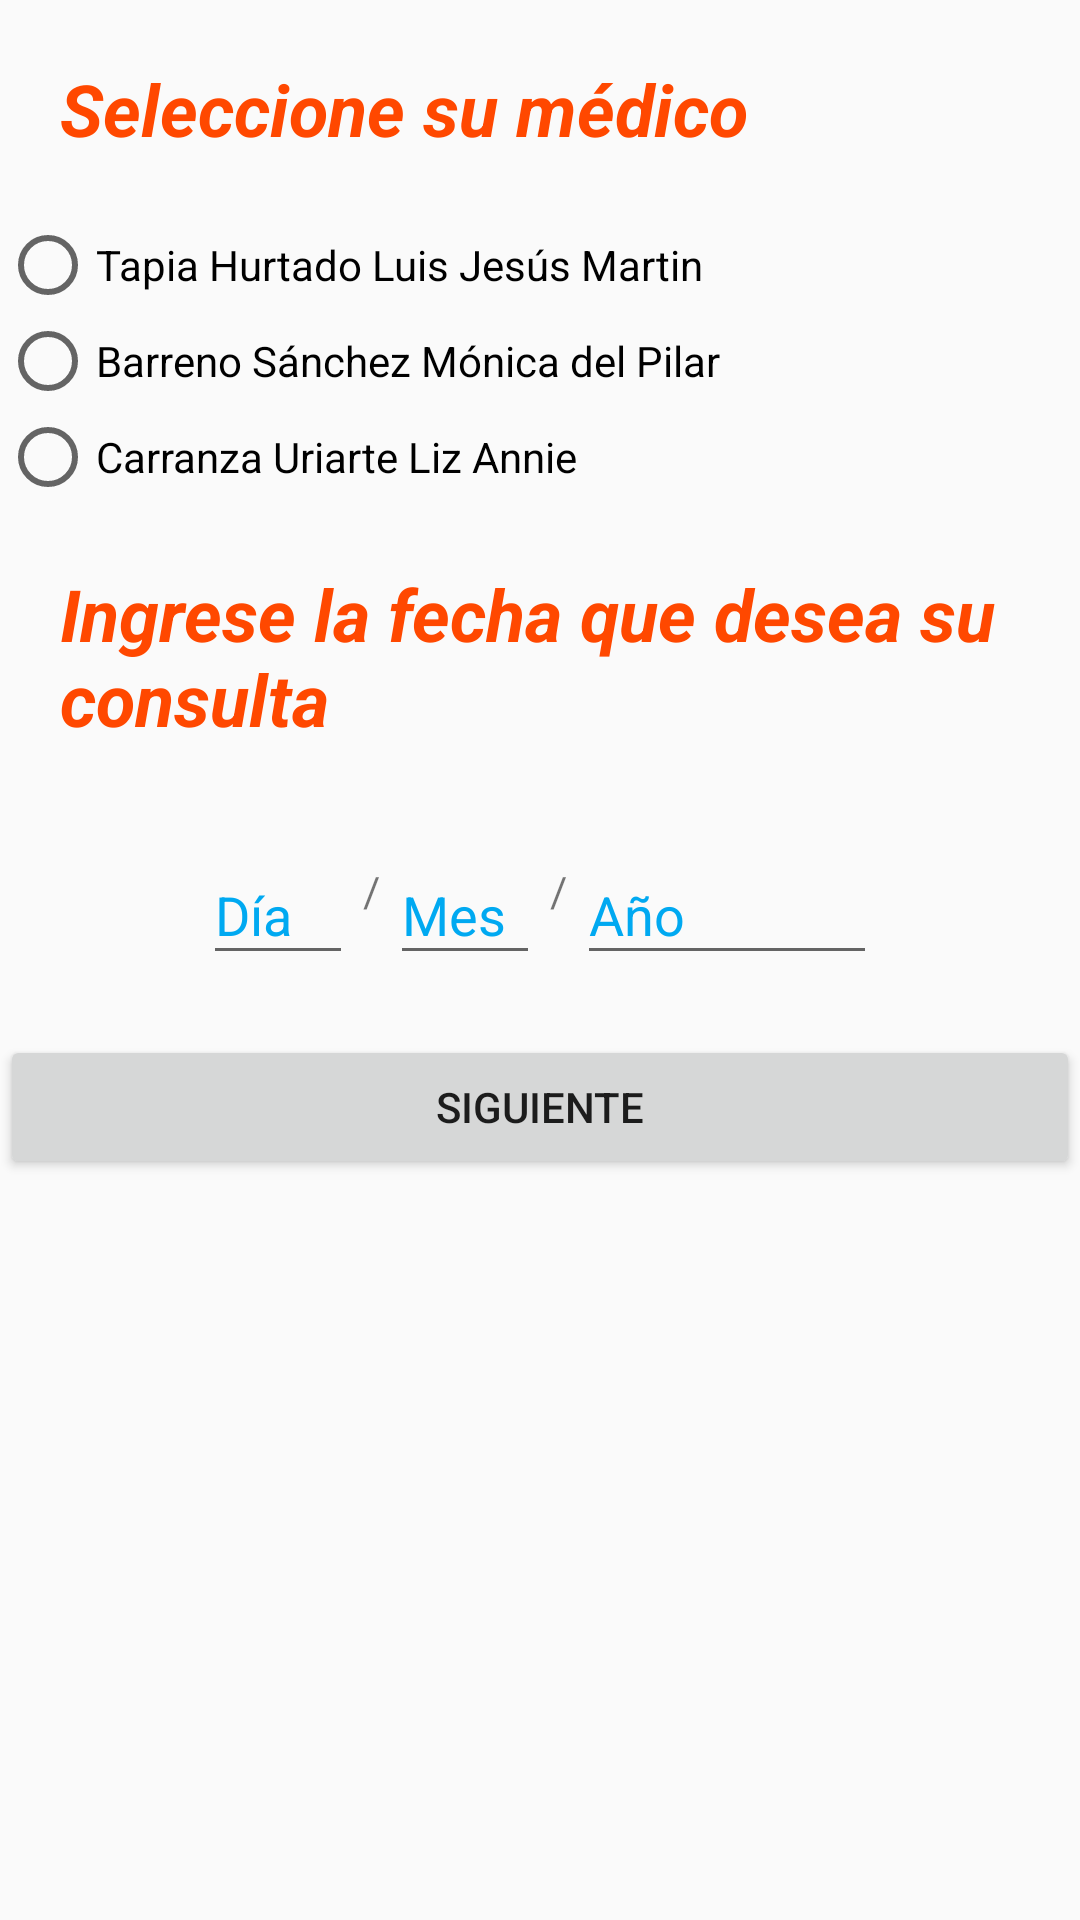

Here is an Android app screen rendered from its layout file. Give the layout XML and the strings, colors and styles it references.
<!-- AndroidManifest.xml: application theme AppTheme -->
<!-- res/layout/content_seleccionar.xml -->
<?xml version="1.0" encoding="utf-8"?>
<android.support.constraint.ConstraintLayout
    xmlns:android="http://schemas.android.com/apk/res/android"
    xmlns:app="http://schemas.android.com/apk/res-auto"
    xmlns:tools="http://schemas.android.com/tools"
    android:layout_width="match_parent"
    android:layout_height="match_parent"
    app:layout_behavior="@string/appbar_scrolling_view_behavior"
    tools:context=".Seleccionar"
    tools:showIn="@layout/app_bar_seleccionar">

    <ScrollView
        android:layout_width="match_parent"
        android:layout_height="match_parent">

        <LinearLayout
            android:layout_width="match_parent"
            android:layout_height="match_parent"
            android:orientation="vertical" >

            <TextView
                android:id="@+id/tvDniNuevo"
                android:layout_width="match_parent"
                android:layout_height="wrap_content"
                android:enabled="false"
                android:hint="DNI"
                android:textAlignment="center"
                android:visibility="gone" />

            <TextView
                android:layout_width="wrap_content"
                android:layout_height="match_parent"
                android:layout_marginLeft="20dp"
                android:layout_marginTop="20dp"
                android:layout_marginBottom="20dp"
                android:text="Seleccione su médico"
                android:textColor="#ff4800"
                android:textSize="24sp"
                android:textStyle="bold|italic"
                app:fontFamily="@font/roboto_thin"/>

            <RadioGroup
                android:layout_width="match_parent"
                android:layout_height="match_parent" >

                <RadioButton
                    android:id="@+id/rbt1Nuevo"
                    android:layout_width="match_parent"
                    android:layout_height="wrap_content"
                    android:text="Tapia Hurtado Luis Jesús Martin" />

                <RadioButton
                    android:id="@+id/rbt2Nuevo"
                    android:layout_width="match_parent"
                    android:layout_height="wrap_content"
                    android:text="Barreno Sánchez Mónica del Pilar" />

                <RadioButton
                    android:id="@+id/rbt3Nuevo"
                    android:layout_width="match_parent"
                    android:layout_height="wrap_content"
                    android:text="Carranza Uriarte Liz Annie" />

            </RadioGroup>

            <TextView
                android:layout_width="wrap_content"
                android:layout_height="match_parent"
                android:layout_marginLeft="20dp"
                android:layout_marginRight="20dp"
                android:layout_marginTop="20dp"
                android:layout_marginBottom="20dp"
                android:text="Ingrese la fecha que desea su consulta"
                android:textColor="#ff4800"
                android:textSize="24sp"
                android:textStyle="bold|italic"
                app:fontFamily="@font/roboto_thin"/>

            <LinearLayout
                android:layout_width="wrap_content"
                android:layout_height="wrap_content"
                android:orientation="horizontal"
                android:layout_gravity="center">

                <android.support.design.widget.TextInputLayout
                    android:layout_width="match_parent"
                    android:layout_height="wrap_content"
                    app:hintTextAppearance="@style/hinttext" >

                    <EditText
                        android:id="@+id/etDiaNuevo"
                        android:layout_width="50dp"
                        android:layout_height="wrap_content"
                        android:hint="Día"
                        android:textAlignment="center"
                        android:maxLength="2"
                        android:inputType="number"
                        android:nextFocusRight="@id/etMesNuevo"/>

                </android.support.design.widget.TextInputLayout>

                <TextView
                    android:layout_width="wrap_content"
                    android:layout_height="match_parent"
                    android:gravity="center"
                    android:text=" / "/>

                <android.support.design.widget.TextInputLayout
                    android:layout_width="match_parent"
                    android:layout_height="wrap_content"
                    app:hintTextAppearance="@style/hinttext" >

                    <EditText
                        android:id="@+id/etMesNuevo"
                        android:layout_width="50dp"
                        android:layout_height="wrap_content"
                        android:hint="Mes"
                        android:textAlignment="center"
                        android:maxLength="2"
                        android:inputType="number"
                        android:nextFocusRight="@id/etAnnoNuevo"/>

                </android.support.design.widget.TextInputLayout>

                <TextView
                    android:layout_width="wrap_content"
                    android:layout_height="match_parent"
                    android:gravity="center"
                    android:text=" / "/>

                <android.support.design.widget.TextInputLayout
                    android:layout_width="match_parent"
                    android:layout_height="wrap_content"
                    app:hintTextAppearance="@style/hinttext" >

                    <EditText
                        android:id="@+id/etAnnoNuevo"
                        android:layout_width="100dp"
                        android:layout_height="wrap_content"
                        android:hint="Año"
                        android:textAlignment="center"
                        android:inputType="number"
                        android:maxLength="4" />

                </android.support.design.widget.TextInputLayout>

            </LinearLayout>

            <Button
                android:id="@+id/btnSiguienteNuevo"
                android:layout_width="match_parent"
                android:layout_height="wrap_content"
                android:text="Siguiente"
                android:onClick="onPasar"
                android:layout_marginTop="20dp"
                android:layout_marginBottom="20dp" />

        </LinearLayout>

    </ScrollView>

</android.support.constraint.ConstraintLayout>
<!-- res/layout/app_bar_seleccionar.xml (included above) -->
<?xml version="1.0" encoding="utf-8"?>
<android.support.design.widget.CoordinatorLayout
    xmlns:android="http://schemas.android.com/apk/res/android"
    xmlns:app="http://schemas.android.com/apk/res-auto"
    xmlns:tools="http://schemas.android.com/tools"
    android:layout_width="match_parent"
    android:layout_height="match_parent"
    tools:context=".Seleccionar">

    <android.support.design.widget.AppBarLayout
        android:layout_width="match_parent"
        android:layout_height="wrap_content"
        android:theme="@style/AppTheme.AppBarOverlay" >

        <android.support.v7.widget.Toolbar
            android:id="@+id/toolbar"
            android:layout_width="match_parent"
            android:layout_height="?attr/actionBarSize"
            android:background="?attr/colorPrimary"
            app:popupTheme="@style/AppTheme.PopupOverlay" />

    </android.support.design.widget.AppBarLayout>

    <include layout="@layout/content_seleccionar" />

</android.support.design.widget.CoordinatorLayout>
<!-- resources referenced by this layout -->
<resources>
  <style name="AppTheme.AppBarOverlay" parent="ThemeOverlay.AppCompat.Dark.ActionBar" />
  <style name="AppTheme.PopupOverlay" parent="ThemeOverlay.AppCompat.Light" />
  <style name="hinttext" parent="@android:style/TextAppearance">
          <item name="android:textColor">#00A9F1</item>
      </style>
  <style name="AppTheme" parent="Base.Theme.AppCompat.Light.DarkActionBar">
         
          <item name="colorPrimary">@color/colorPrimary</item>
          <item name="colorPrimaryDark">@color/colorPrimaryDark</item>
          <item name="colorAccent">@color/colorAccent</item>
          <item name="android:textColorHint">#00A9F1</item>
      </style>
  <color name="colorPrimary">#ff4800</color>
  <color name="colorPrimaryDark">#e74100</color>
  <color name="colorAccent">#ffffff</color>
</resources>
